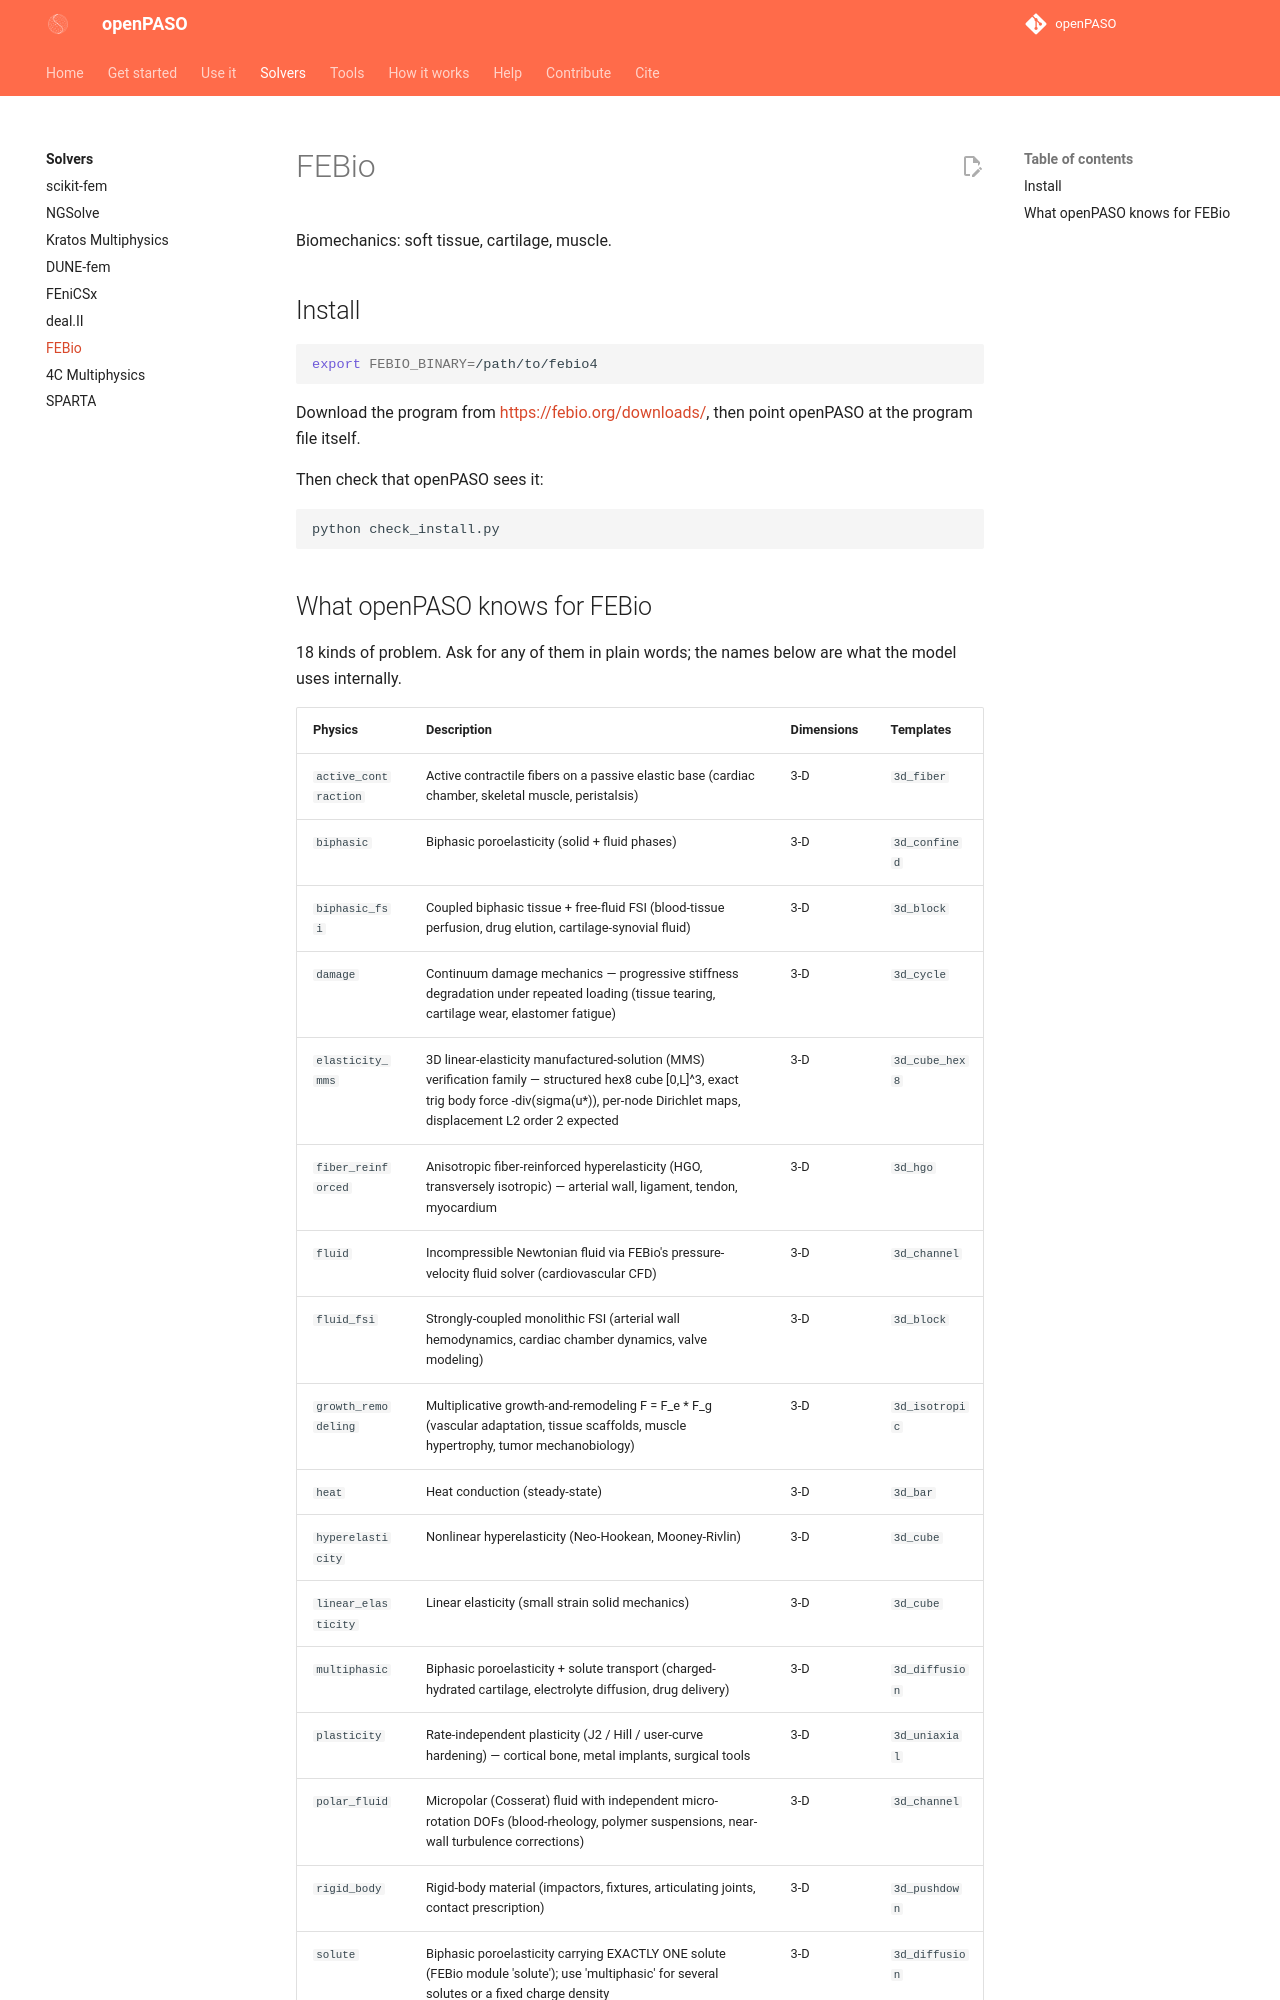

repository: open-PASO/openPASO · page: solvers/febio/index.html · generator: mkdocs

# FEBio

Biomechanics: soft tissue, cartilage, muscle.

## Install

```bash
export FEBIO_BINARY=/path/to/febio4
```

Download the program from <https://febio.org/downloads/>, then point openPASO at the program file itself.

Then check that openPASO sees it:

```bash
python check_install.py
```
